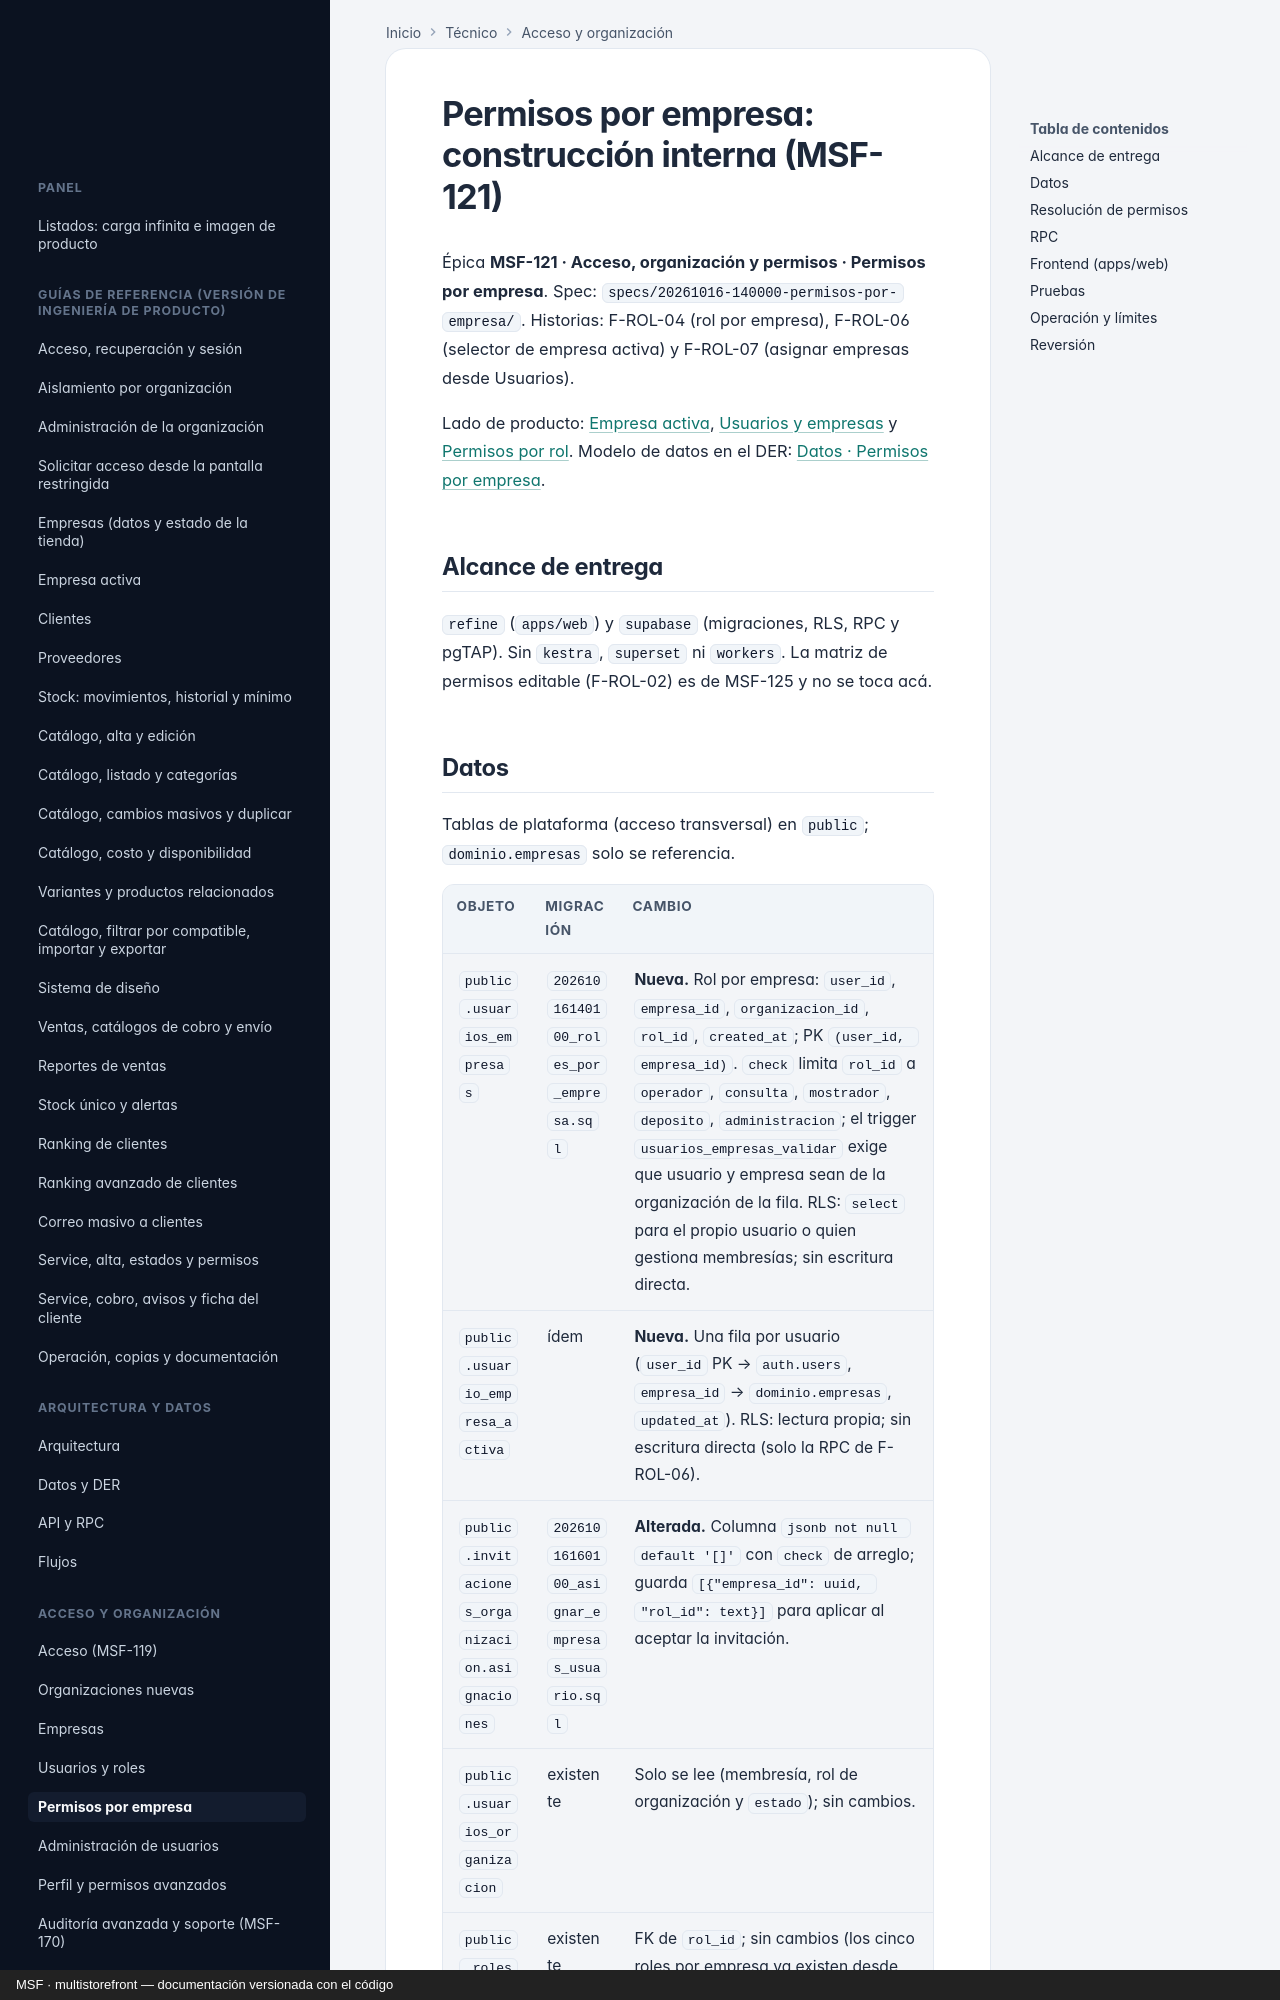

repository: nicolasjones/multistorefront-meli · page: tecnico/permisos-por-empresa/index.html · generator: mkdocs · copyright: MSF · multistorefront — documentación versionada con el código

---
owner: tecnico
sources:
  - specs/20261016-140000-permisos-por-empresa
  - supabase/migrations
  - supabase/tests/database
  - apps/web/src
---

# Permisos por empresa: construcción interna (MSF-121)

Épica **MSF-121 · Acceso, organización y permisos · Permisos por empresa**. Spec:
`specs/20261016-140000-permisos-por-empresa/`. Historias: F-ROL-04 (rol por empresa),
F-ROL-06 (selector de empresa activa) y F-ROL-07 (asignar empresas desde Usuarios).

Lado de producto: [Empresa activa](../empresa-activa.md), [Usuarios y empresas](../usuarios-y-empresas.md)
y [Permisos por rol](../permisos-por-rol.md). Modelo de datos en el DER:
[Datos · Permisos por empresa](datos.md#permisos-por-empresa-msf-121).

## Alcance de entrega

`refine` (`apps/web`) y `supabase` (migraciones, RLS, RPC y pgTAP). Sin `kestra`, `superset` ni `workers`.
La matriz de permisos editable (F-ROL-02) es de MSF-125 y no se toca acá.
